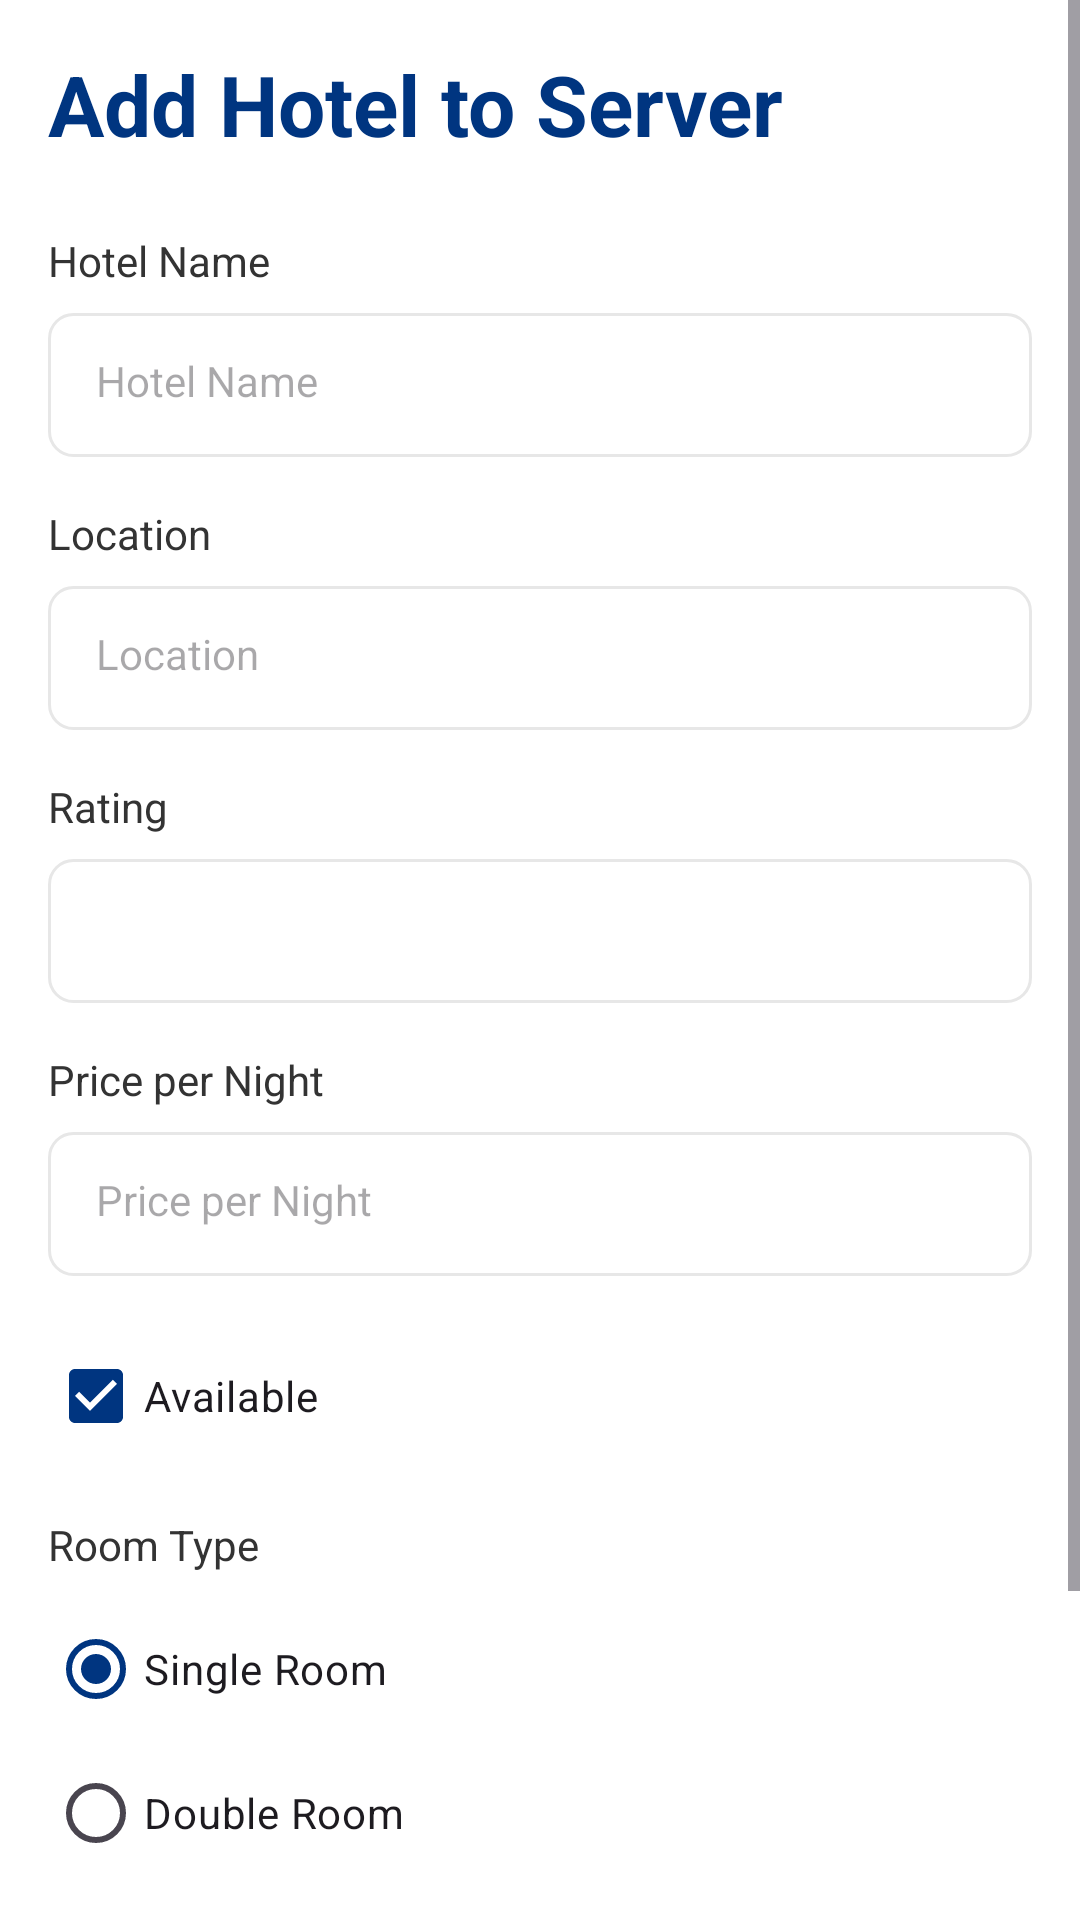

Reconstruct the res/layout file that produces this screen, plus the resources it refers to.
<!-- AndroidManifest.xml: application theme AppTheme -->
<!-- res/layout/fragment_network_hotel_form.xml -->
<?xml version="1.0" encoding="utf-8"?>
<ScrollView xmlns:android="http://schemas.android.com/apk/res/android"
    android:layout_width="match_parent"
    android:layout_height="match_parent"
    android:background="@color/white">

    <LinearLayout
        android:layout_width="match_parent"
        android:layout_height="wrap_content"
        android:orientation="vertical"
        android:padding="@dimen/spacing_medium">

        
        <TextView
            android:id="@+id/formTitle"
            style="@style/TitleText"
            android:text="Add Hotel to Server"
            android:layout_marginBottom="@dimen/spacing_large" />

        
        <TextView
            style="@style/LabelText"
            android:text="@string/hotel_name" />

        <EditText
            android:id="@+id/hotelNameInput"
            style="@style/InputField"
            android:hint="@string/hotel_name"
            android:inputType="text" />

        
        <TextView
            style="@style/LabelText"
            android:layout_marginTop="@dimen/spacing_medium"
            android:text="@string/hotel_location" />

        <EditText
            android:id="@+id/hotelLocationInput"
            style="@style/InputField"
            android:hint="@string/hotel_location"
            android:inputType="text" />

        
        <TextView
            style="@style/LabelText"
            android:layout_marginTop="@dimen/spacing_medium"
            android:text="@string/hotel_rating" />

        <Spinner
            android:id="@+id/ratingSpinner"
            style="@style/InputField"
            android:spinnerMode="dropdown" />

        
        <TextView
            style="@style/LabelText"
            android:layout_marginTop="@dimen/spacing_medium"
            android:text="@string/hotel_price" />

        <EditText
            android:id="@+id/hotelPriceInput"
            style="@style/InputField"
            android:hint="@string/hotel_price"
            android:inputType="numberDecimal" />

        
        <CheckBox
            android:id="@+id/availableCheckbox"
            android:layout_width="wrap_content"
            android:layout_height="wrap_content"
            android:layout_marginTop="@dimen/spacing_medium"
            android:text="@string/hotel_available"
            android:textSize="@dimen/text_size_normal"
            android:checked="true" />

        
        <TextView
            style="@style/LabelText"
            android:layout_marginTop="@dimen/spacing_medium"
            android:text="Room Type" />

        <RadioGroup
            android:id="@+id/roomTypeRadioGroup"
            android:layout_width="match_parent"
            android:layout_height="wrap_content"
            android:orientation="vertical">

            <RadioButton
                android:id="@+id/radioSingle"
                android:layout_width="wrap_content"
                android:layout_height="wrap_content"
                android:text="Single Room"
                android:checked="true" />

            <RadioButton
                android:id="@+id/radioDouble"
                android:layout_width="wrap_content"
                android:layout_height="wrap_content"
                android:text="Double Room" />

            <RadioButton
                android:id="@+id/radioSuite"
                android:layout_width="wrap_content"
                android:layout_height="wrap_content"
                android:text="Suite" />

        </RadioGroup>

        
        <LinearLayout
            android:layout_width="match_parent"
            android:layout_height="wrap_content"
            android:layout_marginTop="@dimen/spacing_large"
            android:orientation="horizontal">

            <Button
                android:id="@+id/saveButton"
                android:layout_width="0dp"
                android:layout_height="@dimen/button_height"
                android:layout_weight="1"
                android:layout_marginEnd="@dimen/spacing_small"
                android:background="@drawable/button_primary"
                android:text="Save to Server"
                android:textColor="@color/white" />

            <Button
                android:id="@+id/cancelButton"
                android:layout_width="0dp"
                android:layout_height="@dimen/button_height"
                android:layout_weight="1"
                android:layout_marginStart="@dimen/spacing_small"
                android:background="@drawable/input_background"
                android:text="@string/cancel"
                android:textColor="@color/booking_text_dark" />

        </LinearLayout>

    </LinearLayout>

</ScrollView>
<!-- resources referenced by this layout -->
<resources>
  <color name="booking_text_dark">#333333</color>
  <color name="white">#FFFFFF</color>
  <dimen name="button_height">56dp</dimen>
  <dimen name="spacing_large">24dp</dimen>
  <dimen name="spacing_medium">16dp</dimen>
  <dimen name="spacing_small">8dp</dimen>
  <dimen name="text_size_normal">14sp</dimen>
  <!-- drawable button_primary (drawable) -->
  <?xml version="1.0" encoding="utf-8"?>
  <shape xmlns:android="http://schemas.android.com/apk/res/android">
      <solid android:color="@color/booking_light_blue" />
      <corners android:radius="@dimen/button_corner_radius" />
  </shape>
  <!-- drawable input_background (drawable) -->
  <?xml version="1.0" encoding="utf-8"?>
  <shape xmlns:android="http://schemas.android.com/apk/res/android">
      <solid android:color="@color/white" />
      <corners android:radius="@dimen/button_corner_radius" />
      <stroke
          android:width="1dp"
          android:color="@color/booking_gray" />
  </shape>
  <string name="cancel">Cancel</string>
  <string name="hotel_available">Available</string>
  <string name="hotel_location">Location</string>
  <string name="hotel_name">Hotel Name</string>
  <string name="hotel_price">Price per Night</string>
  <string name="hotel_rating">Rating</string>
  <style name="InputField">
          <item name="android:layout_width">match_parent</item>
          <item name="android:layout_height">@dimen/input_height</item>
          <item name="android:padding">@dimen/spacing_medium</item>
          <item name="android:background">@drawable/input_background</item>
          <item name="android:textSize">@dimen/text_size_normal</item>
      </style>
  <style name="LabelText">
          <item name="android:layout_width">wrap_content</item>
          <item name="android:layout_height">wrap_content</item>
          <item name="android:textSize">@dimen/text_size_normal</item>
          <item name="android:textColor">@color/booking_text_dark</item>
          <item name="android:paddingBottom">@dimen/spacing_small</item>
      </style>
  <style name="TitleText">
          <item name="android:layout_width">wrap_content</item>
          <item name="android:layout_height">wrap_content</item>
          <item name="android:textSize">@dimen/text_size_title</item>
          <item name="android:textColor">@color/booking_blue</item>
          <item name="android:textStyle">bold</item>
      </style>
  <style name="AppTheme" parent="Base.AppTheme" />
  <color name="booking_light_blue">#0071C2</color>
  <dimen name="button_corner_radius">8dp</dimen>
  <color name="booking_gray">#E7E7E7</color>
  <dimen name="input_height">48dp</dimen>
  <dimen name="text_size_title">28sp</dimen>
  <color name="booking_blue">#003580</color>
  <style name="Base.AppTheme" parent="Theme.Material3.DayNight.NoActionBar">
          <item name="colorPrimary">@color/colorPrimary</item>
          <item name="colorPrimaryDark">@color/colorPrimaryDark</item>
          <item name="colorAccent">@color/colorAccent</item>
      </style>
  <color name="colorPrimary">#003580</color>
  <color name="colorPrimaryDark">#002147</color>
  <color name="colorAccent">#0071C2</color>
</resources>
